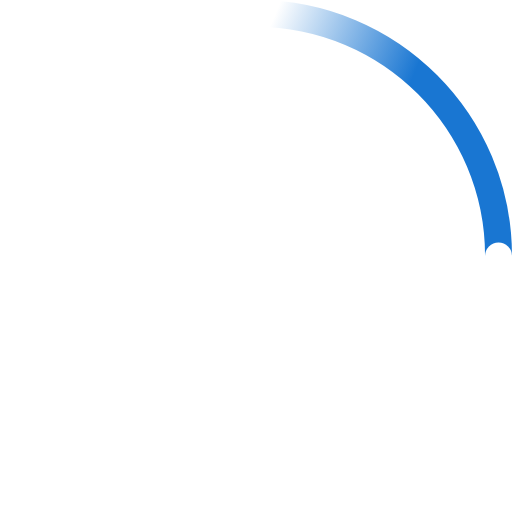
t = 0.00 s
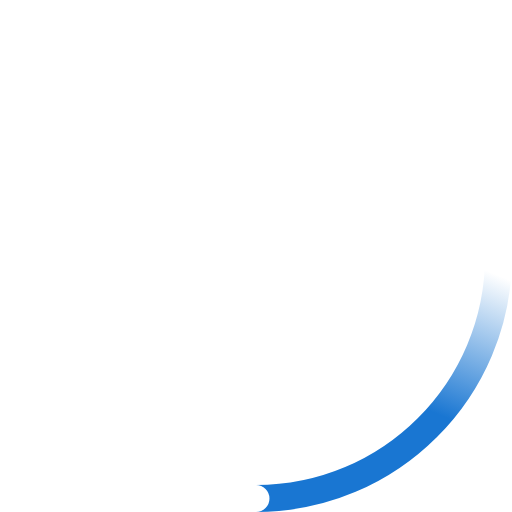
t = 0.23 s
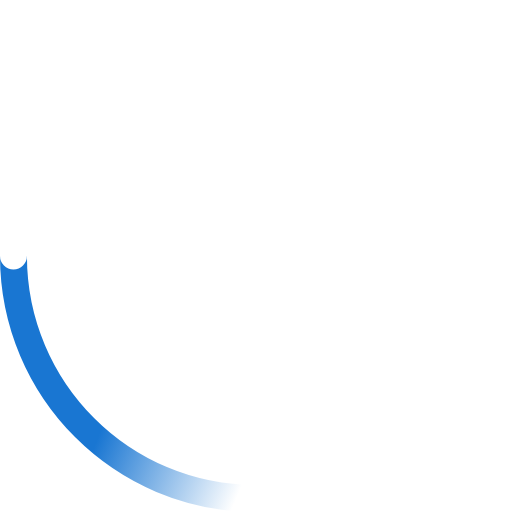
t = 0.45 s
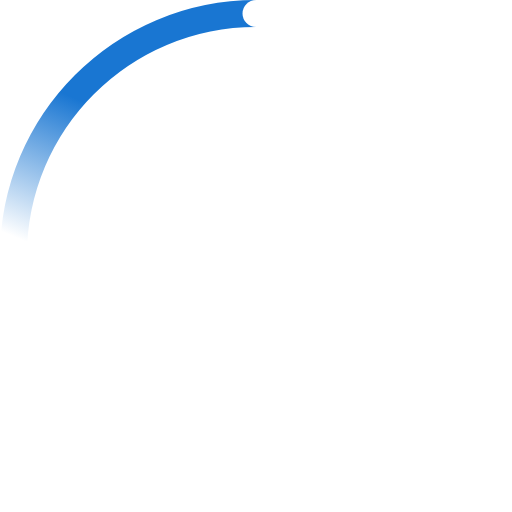
t = 0.68 s

The animated SVG that drew these frames (rendered in a browser with its animation timeline set to each time). Animation: 2 SMIL elements (animateTransform=2); one cycle of 0.90 s, repeats indefinitely.

<svg xmlns="http://www.w3.org/2000/svg" width="38" height="38" viewBox="0 0 38 38">
    <defs>
        <linearGradient x1="8.042%" y1="0%" x2="65.682%" y2="23.865%" id="a">
            <stop stop-color="#1976d2" stop-opacity="0" offset="0%"/>
            <stop stop-color="#1976d2" stop-opacity=".631" offset="63.146%"/>
            <stop stop-color="#1976d2" offset="100%"/>
        </linearGradient>
    </defs>
    <g fill="none" fill-rule="evenodd">
        <g transform="translate(1 1)">
            <path d="M36 18c0-9.94-8.06-18-18-18" id="Oval-2" stroke="url(#a)" stroke-width="2">
                <animateTransform attributeName="transform" type="rotate" from="0 18 18" to="360 18 18" dur="0.9s" repeatCount="indefinite"/>
            </path>
            <circle fill="#fff" cx="36" cy="18" r="1">
                <animateTransform attributeName="transform" type="rotate" from="0 18 18" to="360 18 18" dur="0.9s" repeatCount="indefinite"/>
            </circle>
        </g>
    </g>
</svg>